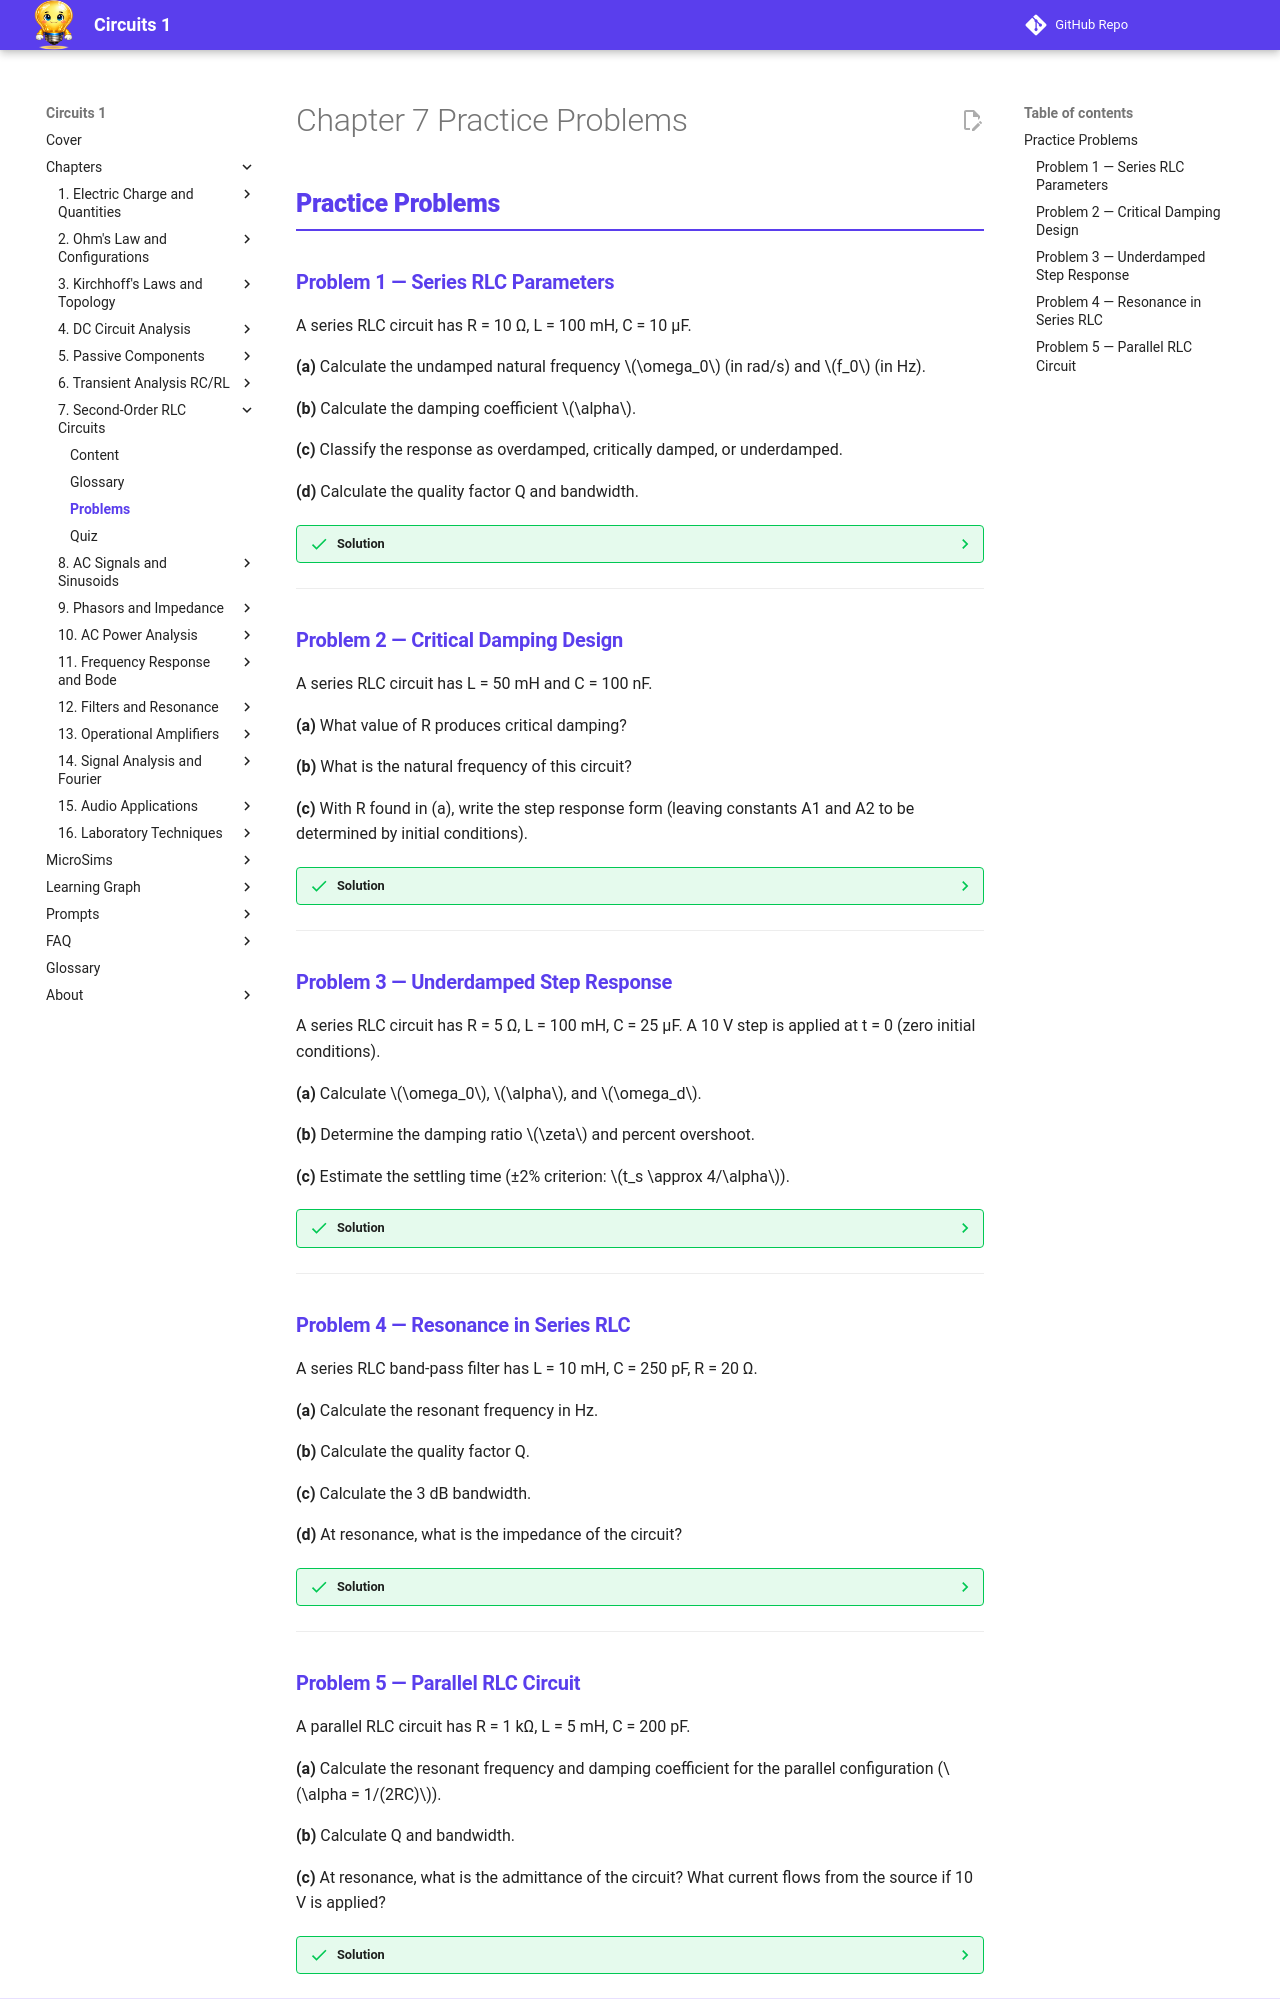

repository: dmccreary/circuits · page: chapters/07-second-order-rlc-circuits/problems/index.html · generator: mkdocs

---
title: Chapter 7 Practice Problems — Second-Order RLC Circuits
description: Practice problems with solutions for Chapter 7 covering RLC circuits, damping, natural frequency, and resonance
---

<div class="unit1-styled" markdown>

# Chapter 7 Practice Problems

## Practice Problems

### Problem 1 — Series RLC Parameters

A series RLC circuit has R = 10 Ω, L = 100 mH, C = 10 μF.

**(a)** Calculate the undamped natural frequency \(\omega_0\) (in rad/s) and \(f_0\) (in Hz).

**(b)** Calculate the damping coefficient \(\alpha\).

**(c)** Classify the response as overdamped, critically damped, or underdamped.

**(d)** Calculate the quality factor Q and bandwidth.

??? success "Solution"
    **(a)** Natural frequency:

    \[\omega_0 = \frac{1}{\sqrt{LC}} = \frac{1}{\sqrt{0.1 \times 10 \times 10^{-6}}} = \frac{1}{\sqrt{10^{-6}}} = 1000\text{ rad/s}\]
    \[f_0 = \frac{\omega_0}{2\pi} = \frac{1000}{6.283} = 159.2\text{ Hz}\]

    **(b)** Damping coefficient for series RLC:

    \[\alpha = \frac{R}{2L} = \frac{10}{2 \times 0.1} = 50\text{ rad/s}\]

    **(c)** Since \(\alpha = 50 < \omega_0 = 1000\), the circuit is **underdamped**. Damping ratio: \(\zeta = \alpha/\omega_0 = 50/1000 = 0.05\).

    **(d)** Quality factor and bandwidth:

    \[Q = \frac{\omega_0 L}{R} = \frac{1000 \times 0.1}{10} = 10\]
    \[\text{BW} = \frac{f_0}{Q} = \frac{159.2}{10} = 15.9\text{ Hz}\]

---

### Problem 2 — Critical Damping Design

A series RLC circuit has L = 50 mH and C = 100 nF.

**(a)** What value of R produces critical damping?

**(b)** What is the natural frequency of this circuit?

**(c)** With R found in (a), write the step response form (leaving constants A1 and A2 to be determined by initial conditions).

??? success "Solution"
    **(a)** Natural frequency first: \(\omega_0 = 1/\sqrt{LC} = 1/\sqrt{0.05 \times 100\times10^{-9}} = 1/\sqrt{5\times10^{-9}} = 14{,}142\text{ rad/s}\)

    Critical damping requires \(\alpha = \omega_0\):

    \[\frac{R}{2L} = \omega_0 \Rightarrow R = 2L\omega_0 = 2 \times 0.05 \times 14{,}142 = 1{,}414\text{ Ω}\]

    **(b)** \(f_0 = 14{,}142 / (2\pi) = 2{,}251\text{ Hz} \approx 2.25\text{ kHz}\)

    **(c)** For critical damping, the step response form is:

    \[x(t) = x(\infty) + (A_1 + A_2 t)e^{-\alpha t}\]

    where \(\alpha = \omega_0 = 14{,}142\text{ rad/s}\) and \(A_1, A_2\) are determined from initial conditions \(x(0^+)\) and \(\dot{x}(0^+)\).

---

### Problem 3 — Underdamped Step Response

A series RLC circuit has R = 5 Ω, L = 100 mH, C = 25 μF. A 10 V step is applied at t = 0 (zero initial conditions).

**(a)** Calculate \(\omega_0\), \(\alpha\), and \(\omega_d\).

**(b)** Determine the damping ratio \(\zeta\) and percent overshoot.

**(c)** Estimate the settling time (±2% criterion: \(t_s \approx 4/\alpha\)).

??? success "Solution"
    **(a)** Circuit parameters:

    \[\omega_0 = \frac{1}{\sqrt{0.1 \times 25\times10^{-6}}} = \frac{1}{\sqrt{2.5\times10^{-6}}} = 632.5\text{ rad/s}\]
    \[\alpha = \frac{R}{2L} = \frac{5}{0.2} = 25\text{ rad/s}\]
    \[\omega_d = \sqrt{\omega_0^2 - \alpha^2} = \sqrt{632.5^2 - 25^2} = \sqrt{400{,}006 - 625} = \sqrt{399{,}381} = 631.9\text{ rad/s}\]

    **(b)** Damping ratio and overshoot:

    \[\zeta = \frac{\alpha}{\omega_0} = \frac{25}{632.5} = 0.0395\]
    \[\%\text{OS} = 100\,e^{-\pi \times 0.0395/\sqrt{1-0.0395^2}} = 100\,e^{-0.124} = 100 \times 0.883 = 88.3\%\]

    This very low damping ratio produces extreme overshoot — the circuit nearly oscillates without decay.

    **(c)** Settling time:

    \[t_s \approx \frac{4}{\alpha} = \frac{4}{25} = 0.16\text{ s}\]

---

### Problem 4 — Resonance in Series RLC

A series RLC band-pass filter has L = 10 mH, C = 250 pF, R = 20 Ω.

**(a)** Calculate the resonant frequency in Hz.

**(b)** Calculate the quality factor Q.

**(c)** Calculate the 3 dB bandwidth.

**(d)** At resonance, what is the impedance of the circuit?

??? success "Solution"
    **(a)** Resonant frequency:

    \[\omega_0 = \frac{1}{\sqrt{LC}} = \frac{1}{\sqrt{10\times10^{-3} \times 250\times10^{-12}}} = \frac{1}{\sqrt{2.5\times10^{-12}}} = 632{,}456\text{ rad/s}\]
    \[f_0 = \frac{632{,}456}{2\pi} = 100{,}658\text{ Hz} \approx 100.7\text{ kHz}\]

    **(b)** Quality factor:

    \[Q = \frac{\omega_0 L}{R} = \frac{632{,}456 \times 0.01}{20} = \frac{6{,}325}{20} = 316\]

    **(c)** Bandwidth:

    \[\text{BW} = \frac{f_0}{Q} = \frac{100{,}658}{316} = 318.5\text{ Hz}\]

    **(d)** At resonance, \(Z_L = j\omega_0 L\) and \(Z_C = 1/(j\omega_0 C)\) are equal and opposite, so they cancel. Total impedance = R = 20 Ω (purely resistive).

---
